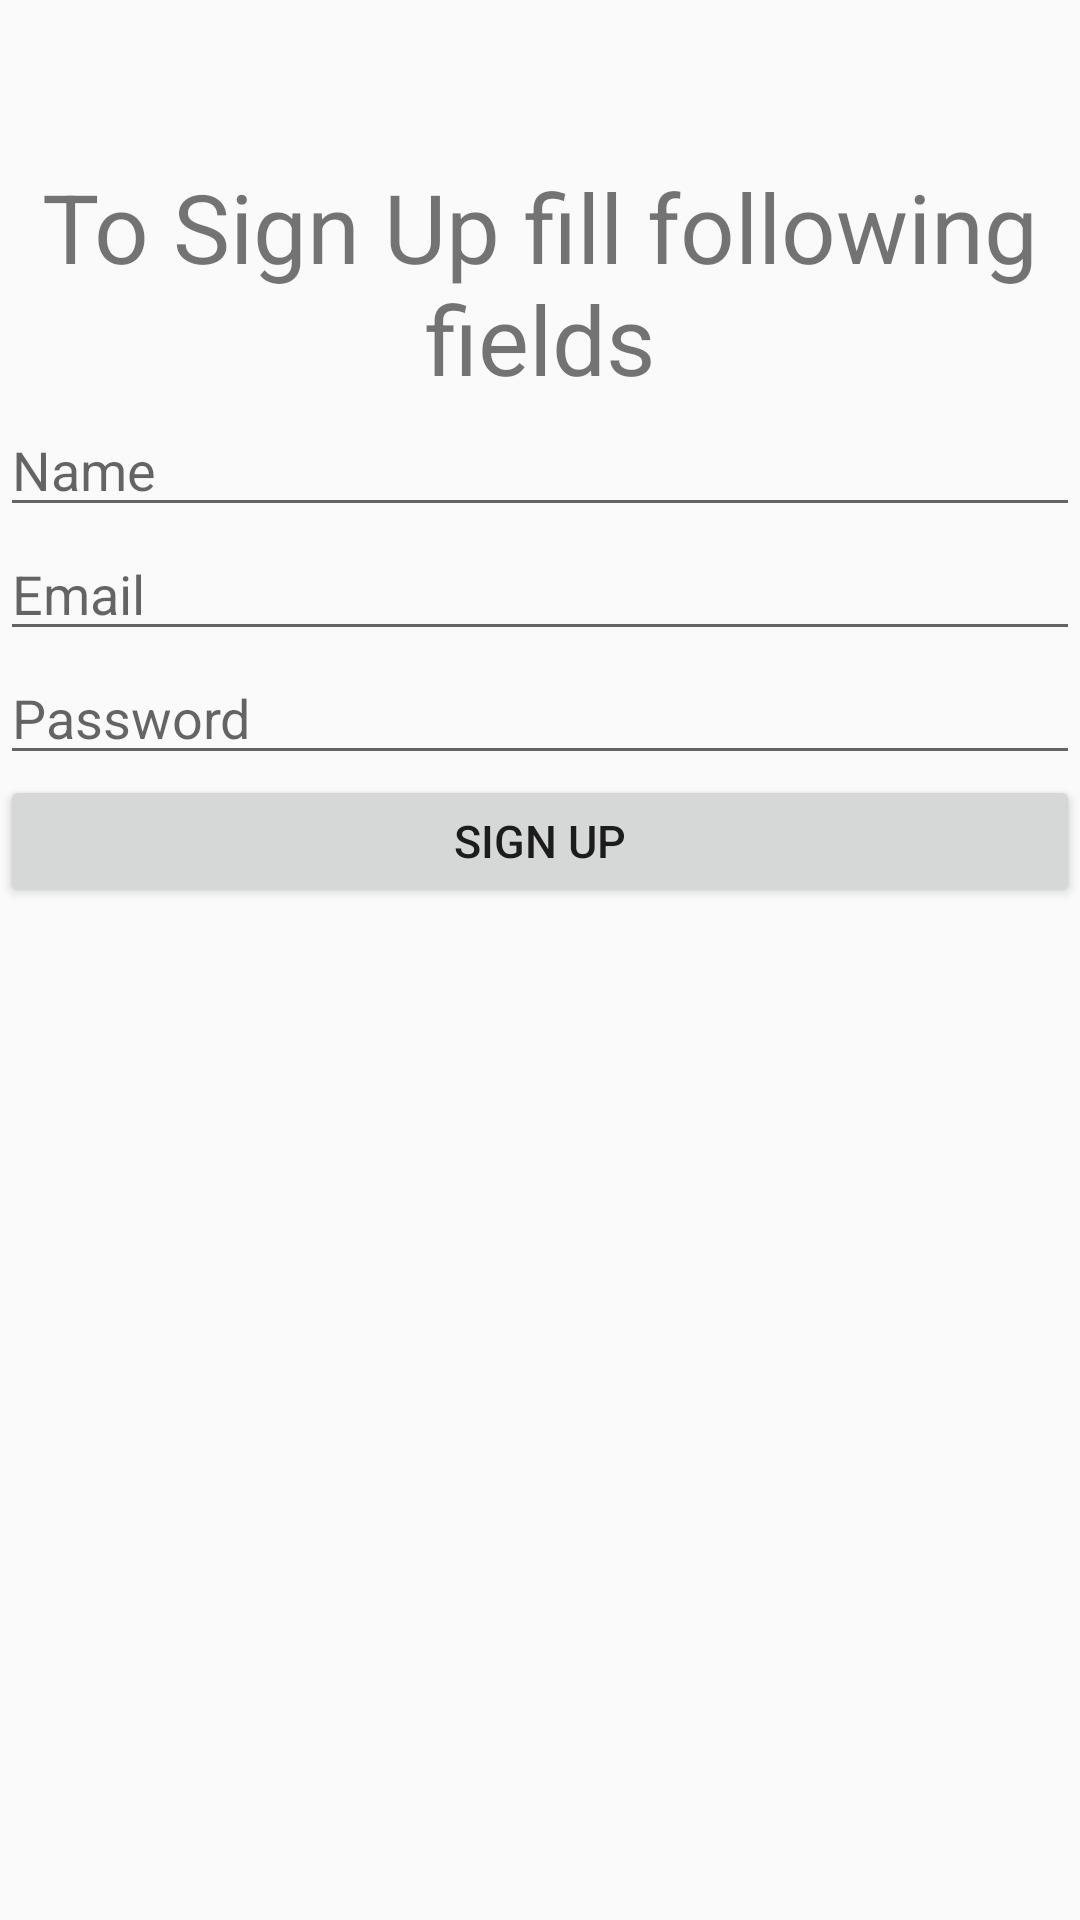

This screen was rendered from an Android layout file. Write that file and the resources it references.
<!-- AndroidManifest.xml: application theme Theme.MyApplication -->
<!-- res/layout/registration.xml -->
<?xml version="1.0" encoding="utf-8"?>
<LinearLayout
    xmlns:android="http://schemas.android.com/apk/res/android"
    xmlns:app="http://schemas.android.com/apk/res-auto"
    xmlns:tools="http://schemas.android.com/tools"
    android:orientation="vertical"
    android:layout_margin="15dp"

    android:id="@+id/layout_new"
    android:layout_width="match_parent"
    android:layout_height="match_parent">
    <TextView
        android:layout_width="match_parent"
        android:layout_height="wrap_content"
        android:layout_marginTop="54dp"
        android:text="To Sign Up fill following fields"
        android:textAlignment="center"
        android:textSize="32sp"/>
    <EditText
        android:id="@+id/name"
        android:layout_width="match_parent"
        android:layout_height="wrap_content"
        android:textColor="@color/primary"
        android:hint="@string/name"/>
    <EditText
        android:id="@+id/email"
        android:layout_width="match_parent"
        android:layout_height="wrap_content"
        android:textColor="@color/primary"
        android:hint="@string/email"/>
    <EditText
        android:id="@+id/password"
        android:layout_width="match_parent"
        android:layout_height="wrap_content"
        android:textColor="@color/primary"
        android:hint="@string/password"
        android:inputType="textPassword"/>

    <Button
        android:id="@+id/save_btn"
        android:layout_width="match_parent"
        android:layout_height="44dp"
        android:text="@string/signup_btn"
        android:textAlignment="center"
        android:textSize="15sp" />
</LinearLayout>
<!-- resources referenced by this layout -->
<resources>
  <color name="primary">#e848c8</color>
  <string name="email">Email</string>
  <string name="name">Name</string>
  <string name="password">Password</string>
  <string name="signup_btn">Sign Up</string>
  <style name="Theme.MyApplication" parent="Theme.AppCompat.DayNight.DarkActionBar">
          
          <item name="colorPrimary">@color/primary</item>
          <item name="colorPrimaryVariant">@color/purple_700</item>
          <item name="colorOnPrimary">@color/white</item>
          
          <item name="colorSecondary">@color/teal_200</item>
          <item name="colorSecondaryVariant">@color/teal_700</item>
          <item name="colorOnSecondary">@color/black</item>
          
          <item name="android:statusBarColor" tools:targetApi="l">?attr/colorPrimaryVariant</item>
          
      </style>
  <color name="purple_700">#FF3700B3</color>
  <color name="white">#FFFFFFFF</color>
  <color name="teal_200">#FF03DAC5</color>
  <color name="teal_700">#FF018786</color>
  <color name="black">#FF000000</color>
</resources>
